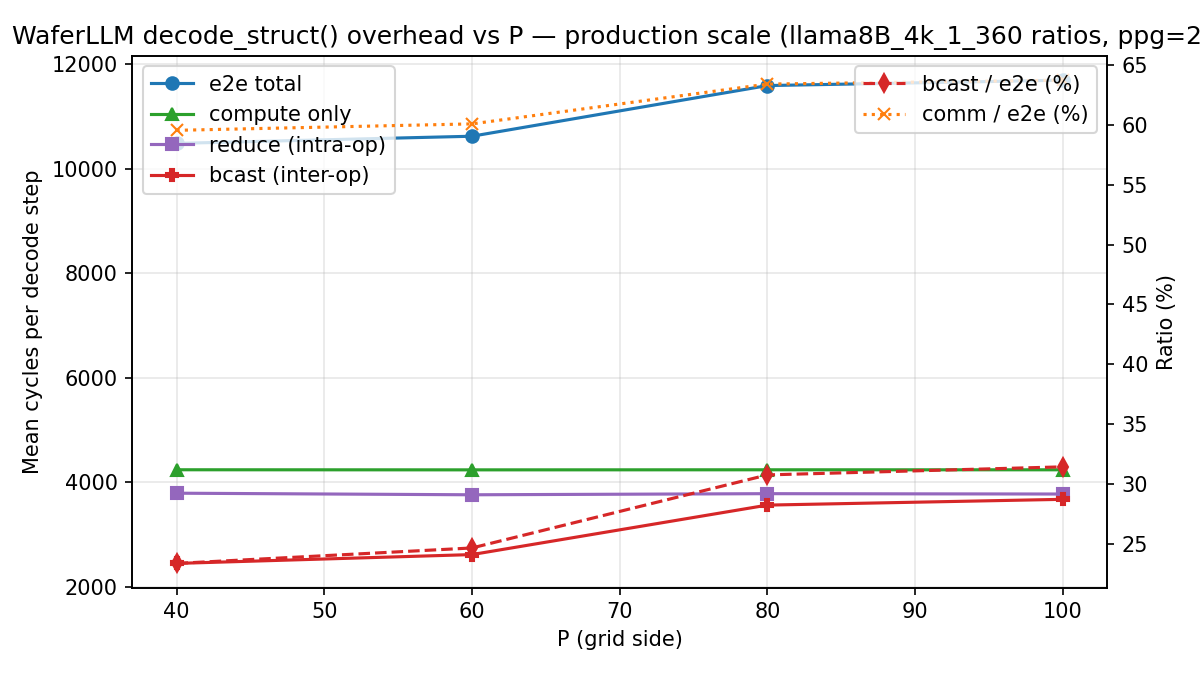

Data behind this chart, as committed beside it:
e2e_mean_cycles, comm_mean_cycles, reduce_mean_cycles, bcast_mean_cycles, compute_mean_cycles, comm_ratio, bcast_ratio, P, dim
10489, 6246, 3795, 2451, 4243, 0.5955, 0.2337, 40, 480
10626, 6385, 3765, 2620, 4242, 0.6008, 0.2466, 60, 720
11596, 7353, 3786, 3567, 4243, 0.6341, 0.3076, 80, 960
11699, 7457, 3779, 3678, 4242, 0.6374, 0.3144, 100, 1200
